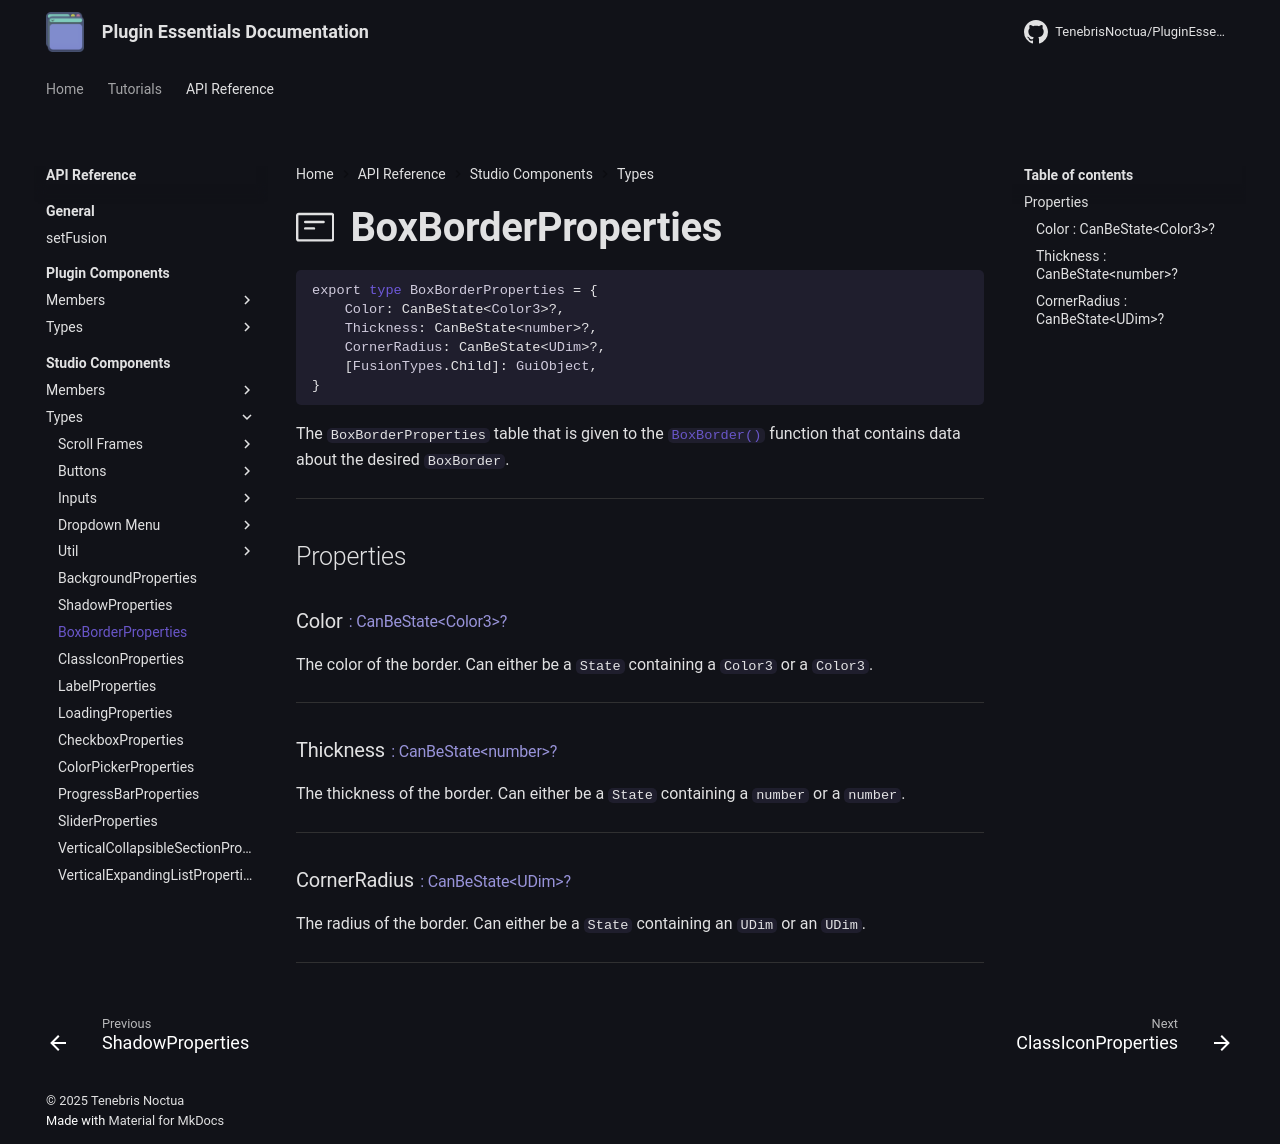

repository: TenebrisNoctua/PluginEssentials · page: api-reference/studio-components/types/BoxBorder/index.html · generator: mkdocs

<h1 class="api-header" markdown>
    <span class="api-icon" markdown>:octicons-note-24:</span>
    <span class="api-title">BoxBorderProperties</span>
</h1>

```lua
export type BoxBorderProperties = {
	Color: CanBeState<Color3>?,
	Thickness: CanBeState<number>?,
	CornerRadius: CanBeState<UDim>?,
	[FusionTypes.Child]: GuiObject,
}
```

The `BoxBorderProperties` table that is given to the [`BoxBorder()`](../members/BoxBorder.md) function that contains data about the desired `BoxBorder`.

----

## Properties

<h3 markdown>
	Color
	<span class="api-property-type">
		: CanBeState&lt;Color3&gt;?
	</span>
</h3>

The color of the border. Can either be a `State` containing a `Color3` or a `Color3`.

----

<h3 markdown>
	Thickness
	<span class="api-property-type">
		: CanBeState&lt;number&gt;?
	</span>
</h3>

The thickness of the border. Can either be a `State` containing a `number` or a `number`.

----

<h3 markdown>
	CornerRadius
	<span class="api-property-type">
		: CanBeState&lt;UDim&gt;?
	</span>
</h3>

The radius of the border. Can either be a `State` containing an `UDim` or an `UDim`.

----
